Run: headless pygame with SDL's dummy video driver; simulated clock (each Clock.tick advances the game by its frame time, no real sleeping); random seed 0; keys injected as events and as key.get_pressed() state; no mouse input.
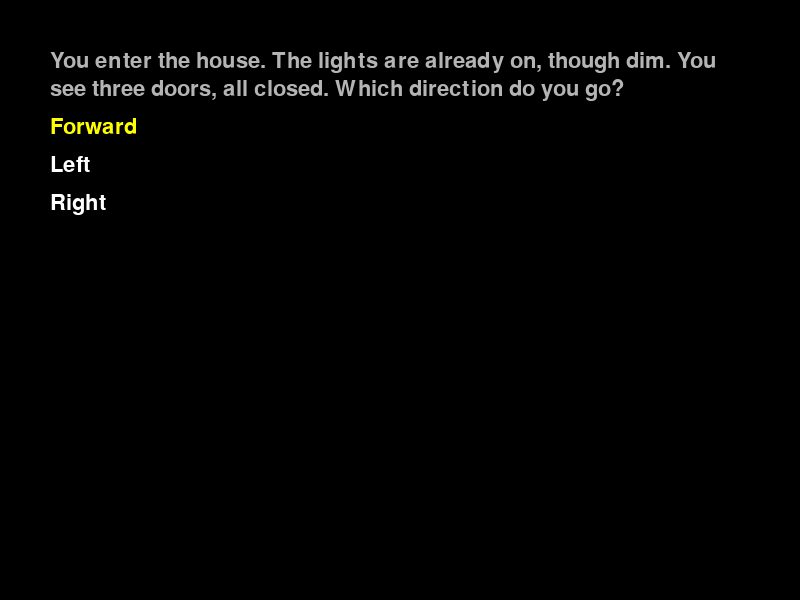
Frame 1 of 4 · flips 1–60 · no input
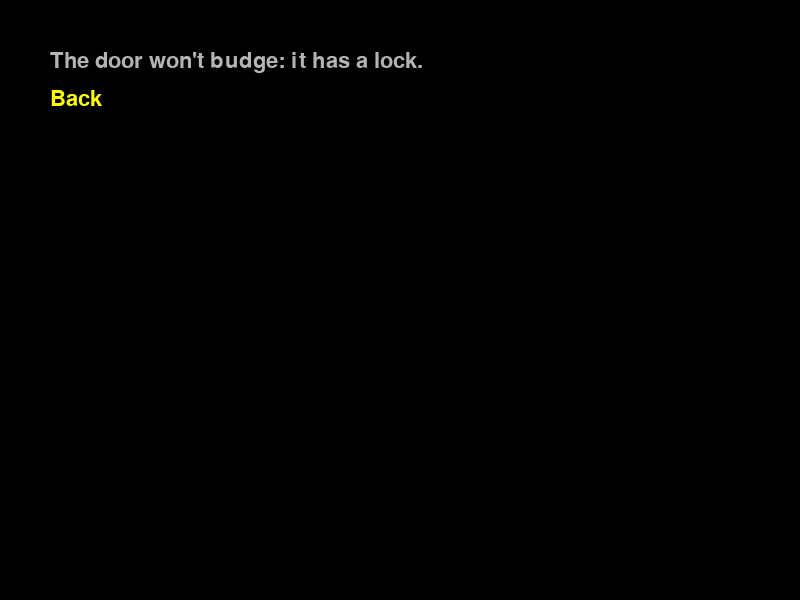
Frame 2 of 4 · flips 61–180 · tapped SPACE, RETURN · held RIGHT (→), D
Frame 3 of 4 · flips 181–300 · held DOWN (↓), S · screen unchanged from frame 2, image omitted
Frame 4 of 4 · flips 301–420 · held LEFT (←), A, UP (↑), W · screen unchanged from frame 3, image omitted

The pygame program that drew these frames:

import pygame
import sys
import json
import time
from typing import Optional

pygame.init()

# ---------- Constants ----------
WIDTH, HEIGHT = 800, 600
WIN = pygame.display.set_mode((WIDTH, HEIGHT))
pygame.display.set_caption("Old Style Terminal")

FONT = pygame.font.SysFont("Courier New", 32)
BIGFONT = pygame.font.SysFont("Courier New", 48)
SMALLFONT = pygame.font.SysFont("Courier New", 20)
WHITE = (255, 255, 255)
BLACK = (0, 0, 0)
YELLOW = (255, 255, 0)
GREY = (180, 180, 180)

# ---------- Game Variables ----------
state = "menu"  # or "selection"
menu_message = "Press ENTER to start"
options = {
    "Entry": [
        "You enter the house. The lights are already on, though dim. You see three doors, all closed. Which direction do you go? ",
        "Forward",
        "Left",
        "Right",
    ],
    "Exit" : [
        "The door won't budge: it has a lock.",
        "Back",
    ],
    "Sheets" : [
        "You open the door and see an empty room, save for a paper with six sheets of paper on it, numbered one through six.",
        "One",
        "Two",
        "Three",
        "Four",
        "Five",
        "Back"
    ],
    "Lockbox" : [
        "You open the door and see a table with a strange box on it, with a code entry. Maybe you could open the box if you found a code? ",
        "Leave",
        "Enter Code"
    ],
    "Sheet1" : [
        "The sheet has several points on it, all numbered. Connect them, or count the number of dots? ",
        "Connect",
        "Count"
    ],
    "Sheet1 Connected" : [
        "The lines connect to form the number 22.",
        "Check another"
    ],
    "Sheet1 Counted" : [
        "There are 22 dots on the page.",
        "Check another"
    ],
    "Sheet2" : [
        "The sheet has the roman numeral XIV.",
        "Check another"
    ],
    "Sheet3" : [
        "The sheet has a picture of a pie, then a minus sign and the number 2.14...?",
        "Check another"
    ],
    "Sheet4" : [
        "On the sheet are the numbers 72, 2, and 2. It looks as though something between them was erased, and it appears to be the same symbol between both pairs.",
        "Check another"
    ],
    "Sheet5" : [
        "On the sheet is a sequence of numbers: 1, 1, 2, 3, __, 8, 13",
        "Check another"
    ],
    "Key" : [
        "You notice another sheet, containing a table of numbers and letters. It maps a to 1, b to 2, and so on. Perhaps by converting the numbers you found and rearranging them, you can form a word? ",
        "Back"
    ],
    "Enter code" : [
        "These are the combinations you came up with. Which do you try? ",
        "STAIRS",
        "SITRAS",
        "TIRSSA",
        "SISART",
        "ATSIRS",
        "ISTRAS" # i dont think these matter anymore but im scared to touch them
    ],
    "Open" : [
        "The lockbox clicks open, revealing a small key inside.",
        "Back"
    ],
    "Failure" : [
        "Nothing happened.",
        "Back"
    ],
    "Insert Key" : [
        "You insert the key into the door lock, and it clicks open. Do you proceed and see what lies in wait? ",
        "Move forward"
    ]
}
# selected is the currently-highlighted option index within the active scene's option list
# index 0 is a descriptive line and must not be selectable, so default to 1
selected = 1
scene = "Entry"
checked = []
code_input = ""

# ---------- Draw Functions ----------
def wrap_text(text, font, max_width):
    """Return a list of lines where each line's pixel width <= max_width.

    Splits on spaces, and if a single word is wider than max_width it will
    be broken across characters.
    """
    words = text.split(' ')
    lines = []
    current = ""

    for word in words:
        if current:
            test = current + ' ' + word
        else:
            test = word

        # If the test fits, accept it
        if font.size(test)[0] <= max_width:
            current = test
        else:
            # If current has content, push it as a line
            if current:
                lines.append(current)
                current = ""

            # If the single word is too long, break it into chunks
            if font.size(word)[0] > max_width:
                part = ""
                for ch in word:
                    if font.size(part + ch)[0] <= max_width:
                        part += ch
                    else:
                        if part:
                            lines.append(part)
                        part = ch
                if part:
                    current = part
            else:
                current = word

    if current:
        lines.append(current)

    return lines

def draw_selection(scene=0):
    """Draw the current selection screen. Does NOT flip the display."""
    WIN.fill(BLACK)
    x = 50
    y = 50
    max_width = WIDTH - 2 * x
    line_height = FONT.get_linesize()

    current_options = options[scene]
    # If we're on the Enter-code scene, only show the descriptive line
    if scene == "Enter code":
        desc = current_options[0]
        wrapped_lines = wrap_text(desc, FONT, max_width)
        for line in wrapped_lines:
            text_surf = FONT.render(line, True, GREY)
            WIN.blit(text_surf, (x, y))
            y += line_height + 4
        y += 10
    else:
        for i, option in enumerate(current_options):
            # index 0 is descriptive and should appear disabled
            if i == 0:
                color = GREY
            else:
                color = YELLOW if i == selected else WHITE

            wrapped_lines = wrap_text(option, FONT, max_width)
            for line in wrapped_lines:
                text_surf = FONT.render(line, True, color)
                WIN.blit(text_surf, (x, y))
                y += line_height + 4

            # Add extra spacing between options
            y += 10

    # do not call pygame.display.update() here; caller will flip after any overlays
    # If this scene expects typed input, draw the input buffer under the options
    try:
        if scene == "Enter code":
            inp_label = FONT.render("Type code and press ENTER:", True, YELLOW)
            # draw the label below last option
            WIN.blit(inp_label, (50, HEIGHT - 120))
            # show the current buffer (uppercased) with a caret
            display_text = code_input.upper() + ("_" if int(time.time() * 2) % 2 == 0 else "")
            inp_text = BIGFONT.render(display_text, True, WHITE)
            WIN.blit(inp_text, (50, HEIGHT - 80))
    except Exception:
        pass


# ---------- Main Loop ----------
def run(name: Optional[str] = None, start_ts: Optional[float] = None):
    """
    name: optional player name to show in the menu message
    start_ts: optional epoch timestamp (float). If provided, the game will compute elapsed time
              as time.time() - start_ts, display it during play, and include
              'elapsed_seconds' in the JSON printed on exit.
    """
    global selected, scene, checked, menu_message, code_input
    if name:
        menu_message = f"Press ENTER to start, {name}"

    running = True
    result = {'action': 'exit'}

    while running:
        for event in pygame.event.get():
            if event.type == pygame.QUIT:
                # user closed window -> cleanly stop and return exit result
                running = False
                result = {'action': 'exit'}
                break

            if event.type == pygame.KEYDOWN:
                if event.key == pygame.K_ESCAPE:
                    # ESC is a level-skipper: stop loop and return a 'skipped' result
                    running = False
                    result = {'action': 'skipped'}
                    break

                current_options = options[scene]
                n = len(current_options)
                # if there are no selectable entries, ignore navigation
                if n <= 1:
                    continue

                # Special handling for the "Enter code" scene: allow typing only
                if scene == "Enter code":
                    if event.key == pygame.K_BACKSPACE:
                        code_input = code_input[:-1]
                    elif event.key == pygame.K_RETURN:
                        # If user typed something, submit the typed code
                        if code_input:
                            typed = code_input.upper()
                            code_input = ""
                            if typed == "RAVEN":
                                scene = "Open"
                                if ("Insert Key" not in options["Exit"]):
                                    options["Exit"].append("Insert Key")
                            else:
                                scene = "Failure"
                            selected = 1
                        else:
                            # empty submission: ignore
                            pass
                    else:
                        # Text input: append printable unicode characters
                        try:
                            ch = event.unicode
                            if ch and ch.isprintable() and ch not in ('\r', '\n'):
                                code_input += ch
                        except Exception:
                            pass
                    # done handling Enter code scene
                    # reset selection to the first real option when leaving will be handled elsewhere
                else:
                    if event.key == pygame.K_UP:
                        selected -= 1
                        if selected < 1:
                            selected = n - 1
                    elif event.key == pygame.K_DOWN:
                        selected += 1
                        if selected > n - 1:
                            selected = 1
                    elif event.key == pygame.K_RETURN:
                        if(current_options[selected] == "Forward"):
                            scene = "Exit"
                        elif(current_options[selected] == "Back"):
                            scene = "Entry"
                        elif(current_options[selected] == "Left"):
                            scene = "Sheets"
                        elif(current_options[selected] == "Right"):
                            scene = "Lockbox"
                        elif(current_options[selected] == "Leave"):
                            scene = "Entry"
                        elif(current_options[selected] == "Check another"):
                            if scene in ["Sheet1", "Sheet2", "Sheet3", "Sheet4", "Sheet5"] and scene not in checked:
                                checked.append(scene)
                            if scene in ["Sheet1 Connected", "Sheet1 Counted"] and "Sheet1" not in checked:
                                checked.append("Sheet1")
                            scene = "Sheets"
                        elif(current_options[selected] == "One"):
                            scene = "Sheet1"
                        elif(current_options[selected] == "Connect"):
                            scene = "Sheet1 Connected"
                        elif(current_options[selected] == "Count"):
                            scene = "Sheet1 Counted"
                        elif(current_options[selected] == "Two"):
                            scene = "Sheet2"
                        elif(current_options[selected] == "Three"):
                            scene = "Sheet3"
                        elif(current_options[selected] == "Four"):
                            scene = "Sheet4"
                        elif(current_options[selected] == "Five"):
                            scene = "Sheet5"
                        elif(current_options[selected] == "Key"):
                            scene = "Key"
                        elif(current_options[selected] == "Enter Code"):
                            scene = "Enter code"
                        elif(current_options[selected] == "Insert Key"):
                            scene = "Insert Key"
                        elif(current_options[selected] == "Move forward"):
                            # finish the game successfully
                            running = False
                            result = {'action': 'finished'}
                            break
                        else:
                            scene = "Failure"
                        print(checked)
                        if(sorted(checked) == ["Sheet1", "Sheet2", "Sheet3", "Sheet4", "Sheet5"] and ("Key" not in options["Sheets"])):
                            options["Sheets"].append("Key")
                            scene = "Key"
                        selected = 1  # reset selection to first option

        # draw/update
        if running:
            draw_selection(scene)

            # If start_ts was provided, compute and display elapsed in top-left as MM:SS
            if start_ts is not None:
                try:
                    elapsed = time.time() - float(start_ts)
                    mins = int(elapsed) // 60
                    secs = int(elapsed) % 60
                    timer_str = f"{mins:02d}:{secs:02d}"
                    small = SMALLFONT.render(f"Time: {timer_str}", True, YELLOW)
                    WIN.blit(small, (8, 8))
                except Exception:
                    pass

            # flip once per frame
            pygame.display.flip()

    # end main loop -> cleanup
    try:
        pygame.quit()
    except Exception:
        pass

    # Construct output dict; include elapsed_seconds if start_ts provided
    out = {'action': result.get('action', 'exit')}
    if start_ts is not None:
        try:
            out['elapsed_seconds'] = round(time.time() - float(start_ts), 3)
        except Exception:
            pass

    return out

if __name__ == "__main__":
    # when run as a standalone script print a minimal JSON result so the launcher can parse it
    player_name = None
    start_ts = None
    if len(sys.argv) > 1:
        player_name = sys.argv[1]
    if len(sys.argv) > 2:
        try:
            start_ts = float(sys.argv[2])
        except Exception:
            start_ts = None

    res = run(player_name, start_ts)
    print(json.dumps(res))
